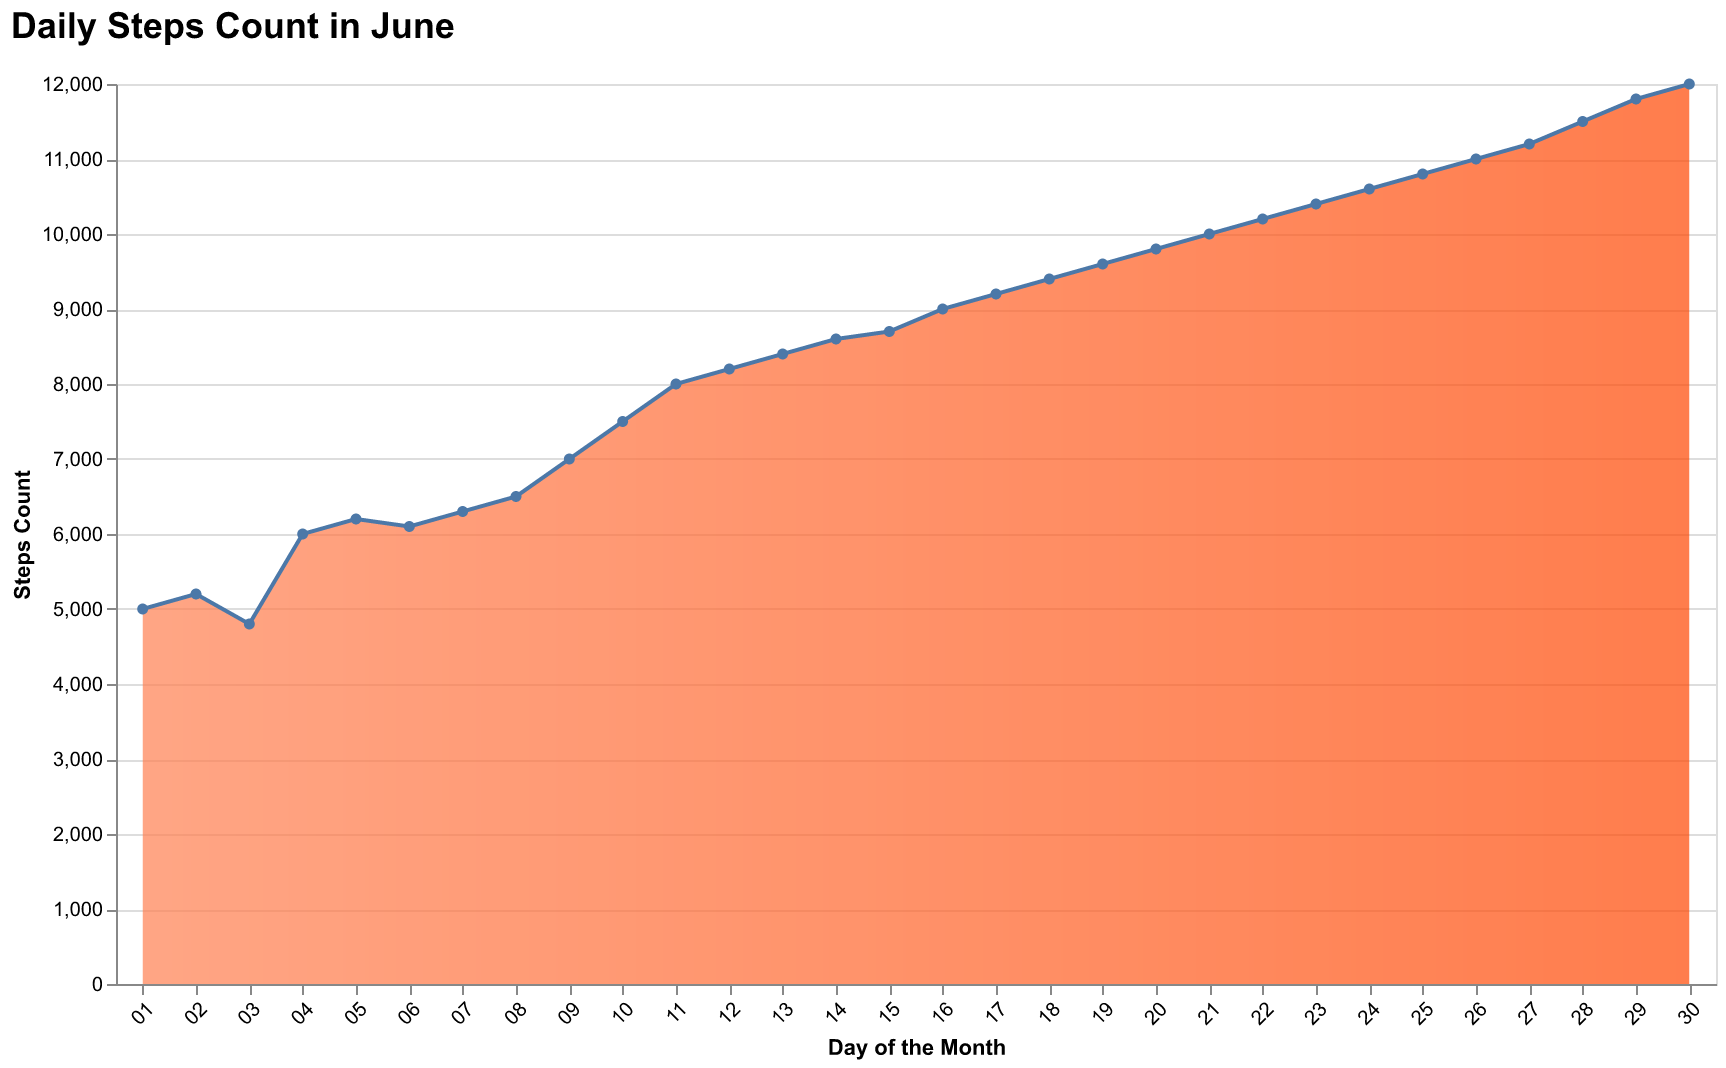

Values plotted in this chart, from the file beside it:
Day, Steps
01, 5000
02, 5200
03, 4800
04, 6000
05, 6200
06, 6100
07, 6300
08, 6500
09, 7000
10, 7500
11, 8000
12, 8200
13, 8400
14, 8600
15, 8700
16, 9000
17, 9200
18, 9400
19, 9600
20, 9800
21, 10000
22, 10200
23, 10400
24, 10600
25, 10800
26, 11000
27, 11200
28, 11500
29, 11800
30, 12000
